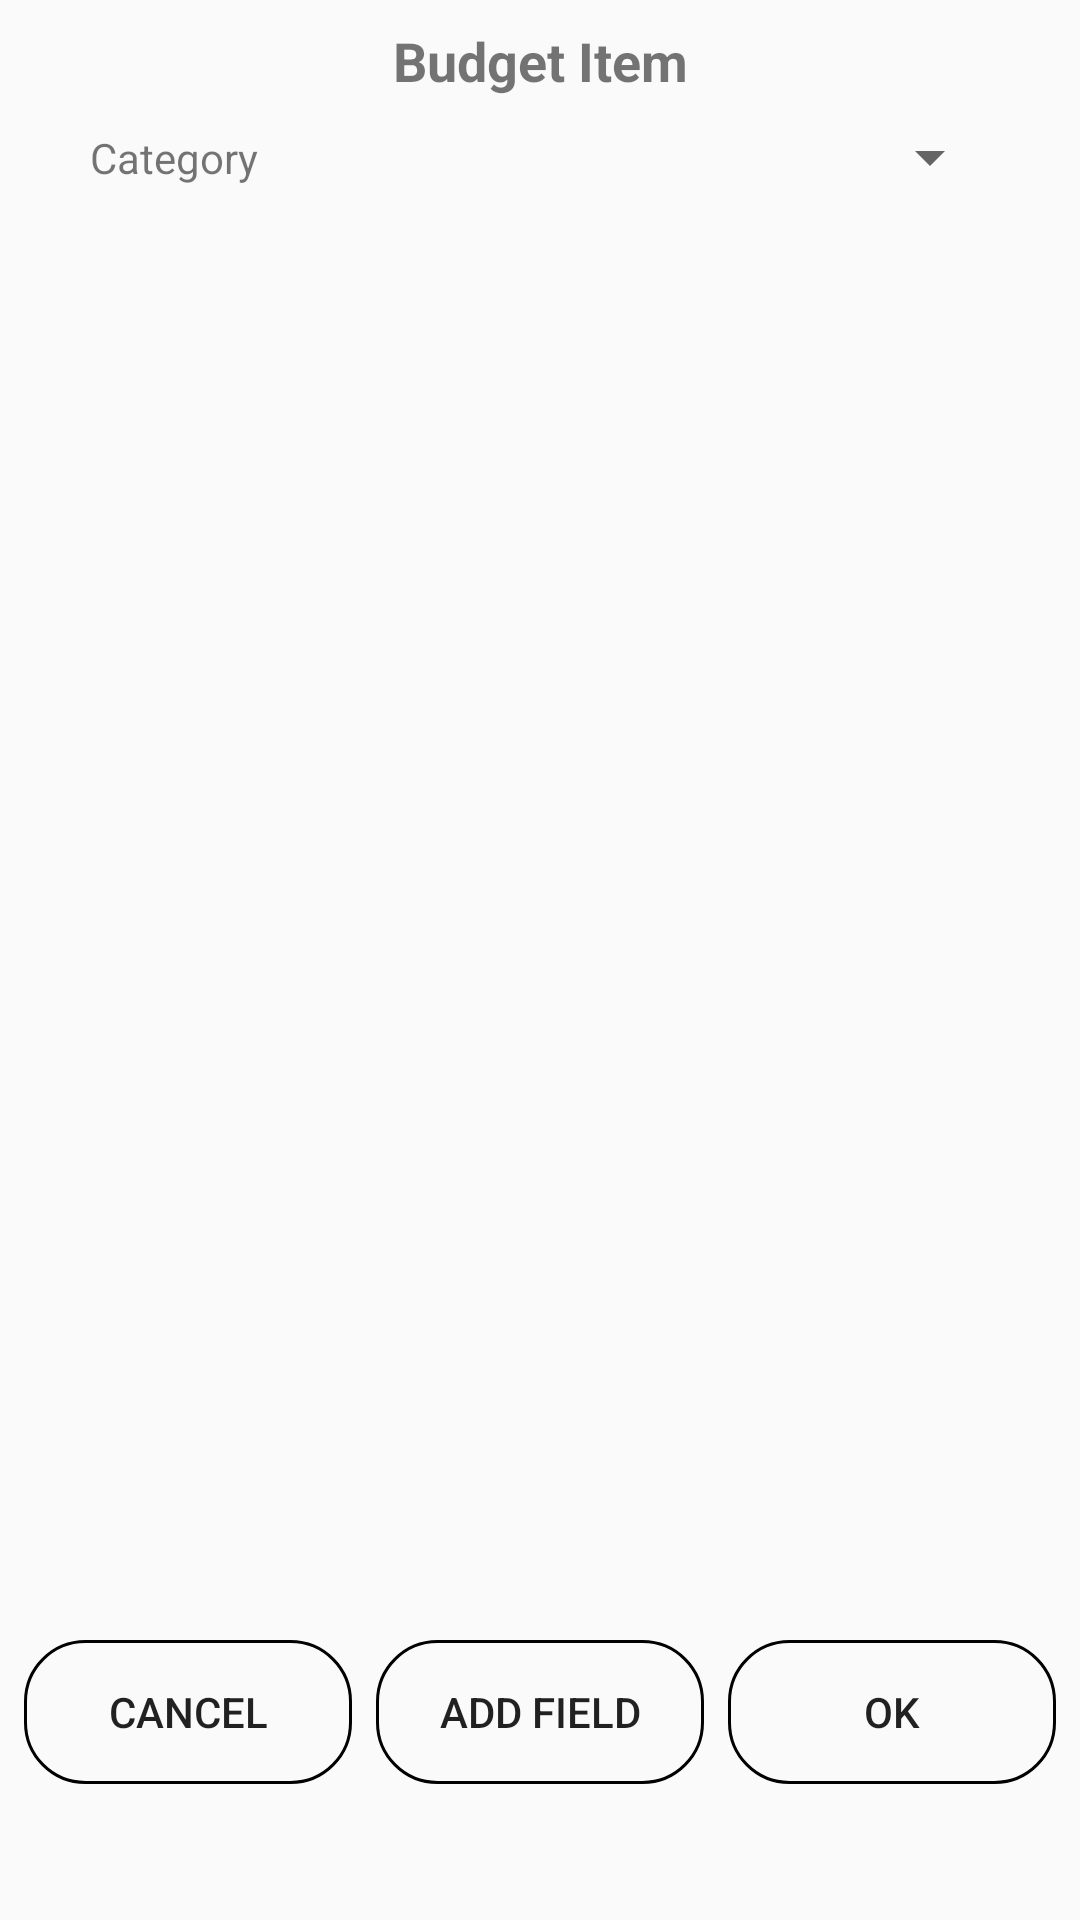

The Android layout XML behind this screen, and the referenced resources:
<!-- AndroidManifest.xml: application theme AppTheme -->
<!-- res/layout/add_budget_item_layout.xml -->
<?xml version="1.0" encoding="utf-8"?>
<androidx.constraintlayout.widget.ConstraintLayout
	xmlns:android="http://schemas.android.com/apk/res/android"
	xmlns:app="http://schemas.android.com/apk/res-auto"
	android:orientation="vertical"
	android:layout_width="match_parent"
	android:layout_height="match_parent">

	<TextView
		android:id="@+id/add_title"
		android:layout_width="wrap_content"
		android:layout_height="wrap_content"
		android:layout_marginTop="8dp"
		android:text="Budget Item"
		android:textSize="18sp"
		android:textStyle="normal|bold"
		app:layout_constraintEnd_toEndOf="parent"
		app:layout_constraintStart_toStartOf="parent"
		app:layout_constraintTop_toTopOf="parent" />

	<TextView
		android:id="@+id/tv_cat_title"
		android:layout_width="100dp"
		android:layout_height="wrap_content"
		android:layout_marginStart="8dp"
		android:text="Category"
		android:textAlignment="center"
		app:layout_constraintBottom_toBottomOf="@id/spinner_cat"
		app:layout_constraintStart_toStartOf="parent"
		app:layout_constraintTop_toTopOf="@id/spinner_cat" />

	<Spinner
		android:id="@+id/spinner_cat"
		android:layout_width="200dp"
		android:layout_height="wrap_content"
		android:layout_marginStart="8dp"
		android:layout_marginTop="8dp"
		android:layout_marginEnd="8dp"
		app:layout_constraintEnd_toEndOf="parent"
		app:layout_constraintStart_toEndOf="@id/tv_cat_title"
		app:layout_constraintTop_toBottomOf="@id/add_title"/>


	<ScrollView
		android:id="@+id/scrollView"
		android:layout_width="match_parent"
		android:layout_height="400dp"
		app:layout_constraintBottom_toTopOf="@id/add_field_btn"
		app:layout_constraintTop_toBottomOf="@+id/spinner_cat">

		<LinearLayout
			android:id="@+id/all_items"
			android:layout_width="match_parent"
			android:layout_height="wrap_content"
			android:layout_marginTop="8dp"
			android:orientation="vertical"
			app:layout_constraintEnd_toEndOf="parent"
			app:layout_constraintStart_toStartOf="parent"
			app:layout_constraintTop_toBottomOf="@id/spinner_cat" />
	</ScrollView>
	<Button
		android:id="@+id/cancel_btn"
		android:layout_width="0dp"
		android:layout_height="wrap_content"
		android:layout_marginTop="8dp"
		android:layout_marginStart="8dp"
		android:layout_marginBottom="8dp"
		android:background="@drawable/bg_btn"
		android:text="@android:string/cancel"
		android:textColor="@color/blueAccent1"
		app:layout_constraintBottom_toBottomOf="parent"
		app:layout_constraintEnd_toStartOf="@id/add_field_btn"
		app:layout_constraintStart_toStartOf="parent"
		app:layout_constraintTop_toBottomOf="@+id/scrollView" />

	<Button
		android:id="@+id/add_field_btn"
		android:layout_width="0dp"
		android:layout_height="wrap_content"
		android:layout_marginTop="8dp"
		android:layout_marginStart="8dp"
		android:layout_marginBottom="8dp"
		android:background="@drawable/bg_btn"
		android:text="Add Field"
		android:textColor="@color/blueAccent1"
		app:layout_constraintBottom_toBottomOf="parent"
		app:layout_constraintEnd_toStartOf="@id/ok_btn"
		app:layout_constraintStart_toEndOf="@id/cancel_btn"
		app:layout_constraintTop_toBottomOf="@+id/scrollView" />

	<Button
		android:id="@+id/ok_btn"
		android:layout_width="0dp"
		android:layout_height="wrap_content"
		android:layout_margin="8dp"
		android:background="@drawable/bg_btn"
		android:text="Ok"
		android:textColor="@color/blueAccent1"
		app:layout_constraintBottom_toBottomOf="parent"
		app:layout_constraintEnd_toEndOf="parent"
		app:layout_constraintStart_toEndOf="@id/add_field_btn"
		app:layout_constraintTop_toBottomOf="@+id/scrollView" />

</androidx.constraintlayout.widget.ConstraintLayout>
<!-- resources referenced by this layout -->
<resources>
  <!-- drawable bg_btn (drawable) -->
  <?xml version="1.0" encoding="utf-8"?>
  <shape xmlns:android="http://schemas.android.com/apk/res/android"
  	android:shape="rectangle">
  
  	<corners
  		android:bottomLeftRadius="20dp"
  		android:bottomRightRadius="20dp"
  		android:topLeftRadius="20dp"
  		android:topRightRadius="20dp" />
  
  	<stroke
  		android:width="1dp"
  		android:color="@color/blueAccent1" />
  
  </shape>
  <style name="AppTheme" parent="Theme.AppCompat.Light.DarkActionBar">
  		
  		<item name="colorPrimary">@color/colorPrimary</item>
  		<item name="colorPrimaryDark">@color/colorPrimaryDark</item>
  		<item name="colorAccent">@color/colorAccent</item>
  	</style>
  <!-- not gathered from this repository: default colours our renderer supplied (Android Studio template values) -->
  <color name="colorPrimary">#FF6200EE</color>
  <color name="colorPrimaryDark">#FF3700B3</color>
  <color name="colorAccent">#FF03DAC5</color>
</resources>
